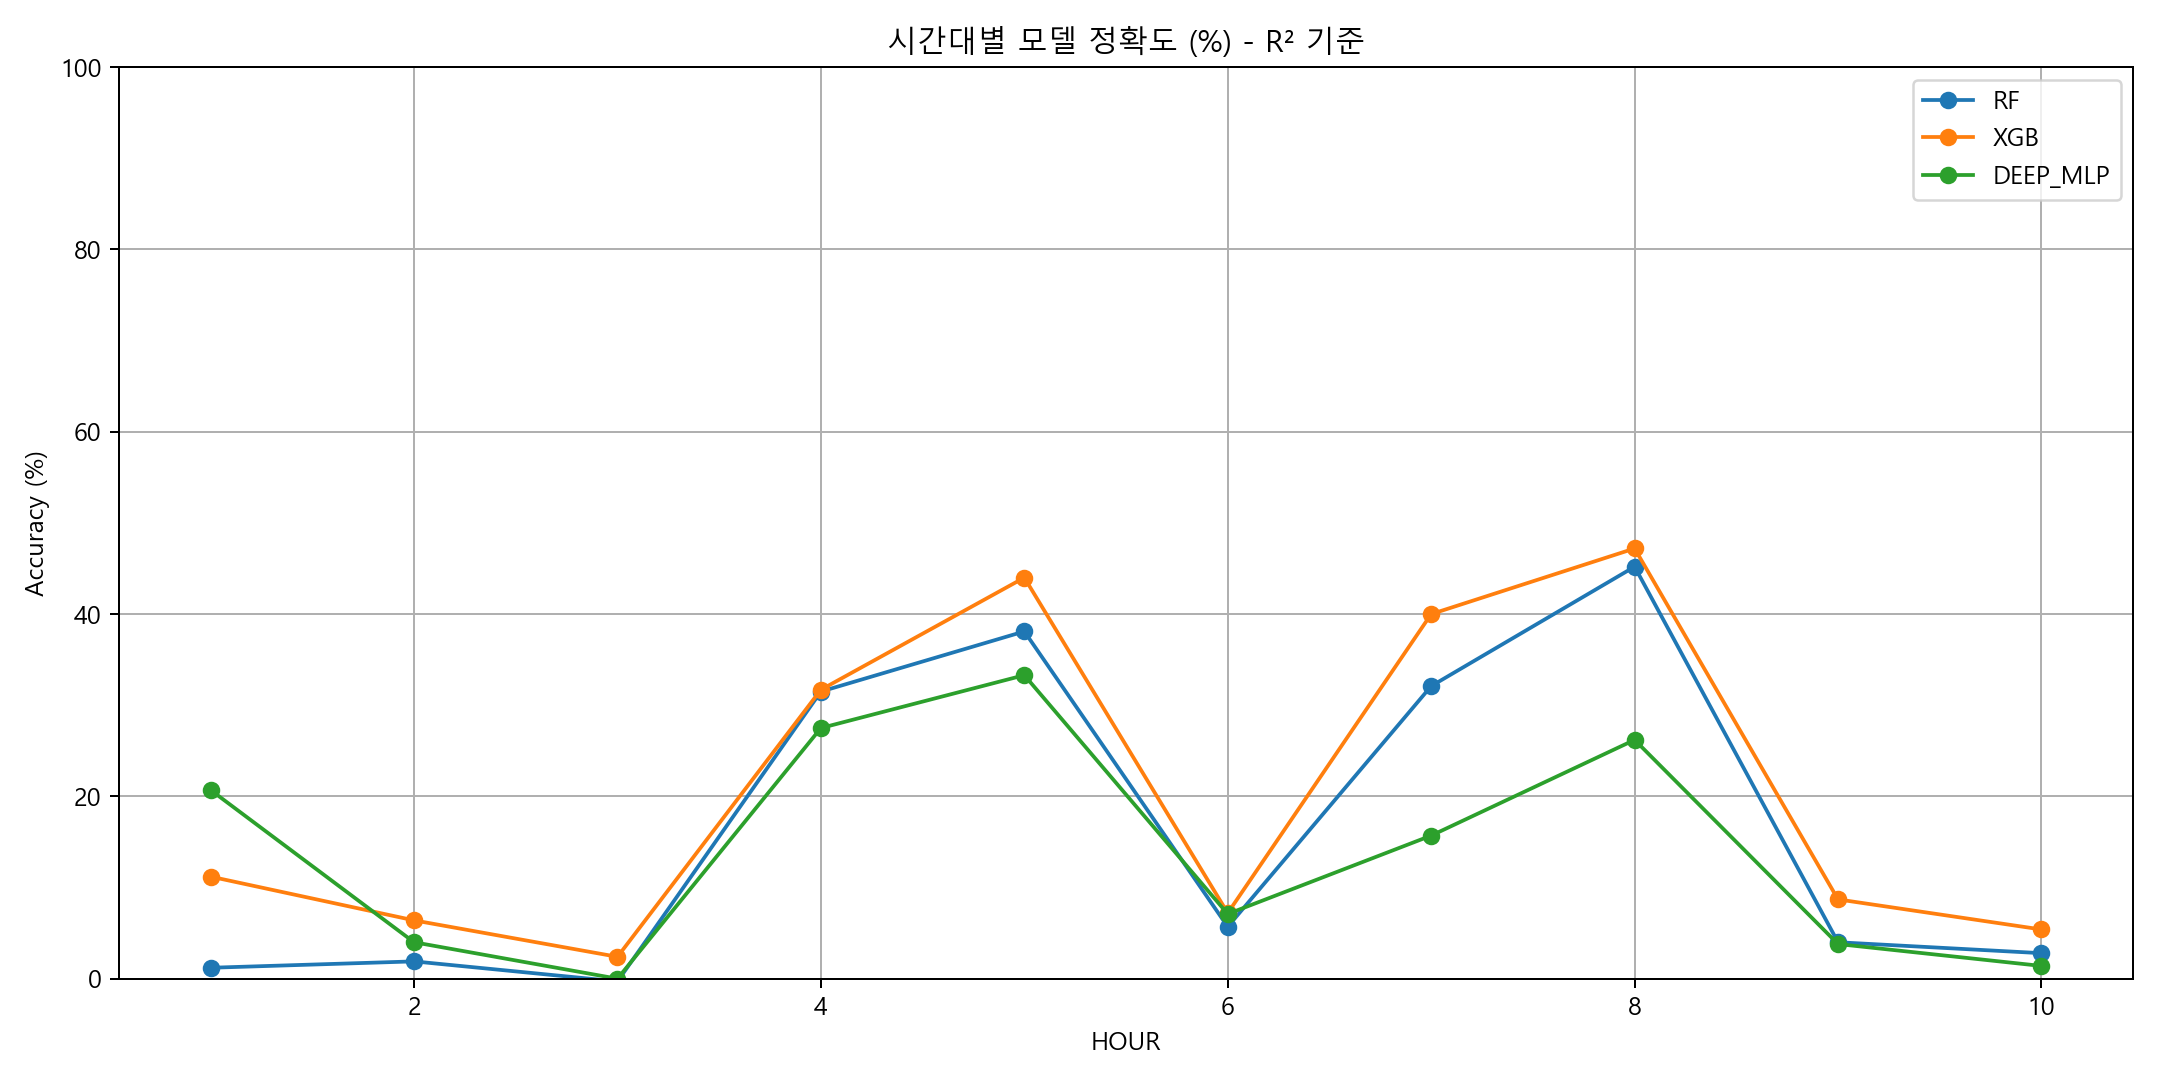

The table this chart was drawn from, first rows:
HOUR, DEEP_MLP, RF, XGB
1, 20.7, 1.2, 11.2
2, 4.0, 1.9, 6.4
3, 0.0, -0.3, 2.4
4, 27.5, 31.5, 31.7
5, 33.3, 38.1, 44.0
6, 7.1, 5.7, 7.2
7, 15.7, 32.1, 40.0
8, 26.2, 45.2, 47.2
9, 3.8, 4.0, 8.7
10, 1.4, 2.8, 5.4
